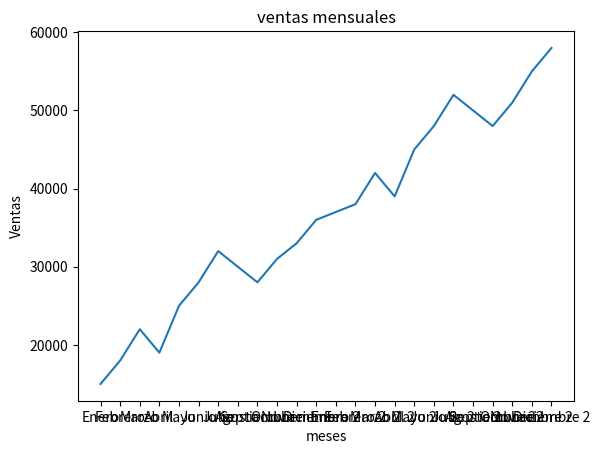

This chart was generated by the following Python code:
import pandas as pd
import matplotlib.pyplot as plt


ventas_mensuales = [ 
{"mes": "Enero", "total_ventas": 15000, "año": 2023}, 
{"mes": "Febrero", "total_ventas": 18000, "año": 2023}, 
{"mes": "Marzo", "total_ventas": 22000, "año": 2023},

{"mes": "Abril", "total_ventas": 19000, "año": 2023}, 
{"mes": "Mayo", "total_ventas": 25000, "año": 2023}, 
{"mes": "Junio", "total_ventas": 28000, "año": 2023}, 

{"mes": "Julio", "total_ventas": 32000, "año": 2023}, 
{"mes": "Agosto", "total_ventas": 30000, "año": 2023}, 
{"mes": "Septiembre", "total_ventas": 28000, "año": 2023}, 

{"mes": "Octubre", "total_ventas": 31000, "año": 2023}, 
{"mes": "Noviembre", "total_ventas": 33000, "año": 2023}, 
{"mes": "Diciembre", "total_ventas": 36000, "año": 2023}, 

{"mes": "Enero 2", "total_ventas": 37000, "año": 2024}, 
{"mes": "Febrero 2", "total_ventas": 38000, "año": 2024}, 
{"mes": "Marzo 2", "total_ventas": 42000, "año": 2024}, 

{"mes": "Abril 2", "total_ventas": 39000, "año": 2024}, 
{"mes": "Mayo 2", "total_ventas": 45000, "año": 2024},
{"mes": "Junio 2", "total_ventas": 48000, "año": 2024},

{"mes": "Julio 2", "total_ventas": 52000, "año": 2024},
{"mes": "Agosto 2", "total_ventas": 50000, "año": 2024}, 
{"mes": "Septiembre 2", "total_ventas": 48000, "año": 2024},

{"mes": "Octubre 2", "total_ventas": 51000, "año": 2024},
{"mes": "Noviembre 2", "total_ventas": 55000, "año": 2024},
{"mes": "Diciembre 2", "total_ventas": 58000, "año": 2024},
] 

ventas_mensuales_df = pd.DataFrame(ventas_mensuales)

Primer_Trimestre=[
{"mes": "Enero", "total_ventas": 15000, "año": 2023},
{"mes": "Febrero", "total_ventas": 18000, "año": 2023},
{"mes": "Marzo", "total_ventas": 22000, "año": 2023}]
df_primer = pd.DataFrame(Primer_Trimestre)

Segundo_trimestre = [
    {"mes": "Abril", "total_ventas": 19000, "año": 2023},
{"mes": "Mayo", "total_ventas": 25000, "año": 2023},
{"mes": "Junio", "total_ventas": 28000, "año": 2023},
]
df_segundo = pd.DataFrame(Segundo_trimestre)

tercer_trimestre = [
    {"mes": "Julio", "total_ventas": 32000, "año": 2023},
{"mes": "Agosto", "total_ventas": 30000, "año": 2023},
{"mes": "Septiembre", "total_ventas": 28000, "año": 2023}
]
df_tercero = pd.DataFrame(tercer_trimestre)

cuarto_trimestre = [
    {"mes": "Octubre", "total_ventas": 31000, "año": 2023},
{"mes": "Noviembre", "total_ventas": 33000, "año": 2023},
{"mes": "Diciembre", "total_ventas": 36000, "año": 2023}
]
df_cuarto = pd.DataFrame(cuarto_trimestre)

quiento_trimestre = [
    {"mes": "Enero 2", "total_ventas": 37000, "año": 2024},
{"mes": "Febrero 2", "total_ventas": 38000, "año": 2024},
{"mes": "Marzo 2", "total_ventas": 42000, "año": 2024}
]
df_quinto = pd.DataFrame(quiento_trimestre)

Sexto_trimestre= [
    {"mes": "Abril 2", "total_ventas": 39000, "año": 2024},
{"mes": "Mayo 2", "total_ventas": 45000, "año": 2024},
{"mes": "Junio 2", "total_ventas": 48000, "año": 2024}
]
df_sexto = pd.DataFrame(Sexto_trimestre)

septimo_trimestre = [
    {"mes": "Julio 2", "total_ventas": 52000, "año": 2024},
{"mes": "Agosto 2", "total_ventas": 50000, "año": 2024},
{"mes": "Septiembre 2", "total_ventas": 48000, "año": 2024}
]
df_septimo = pd.DataFrame(septimo_trimestre)

octavo_trimestre = [
    {"mes": "Octubre 2", "total_ventas": 51000, "año": 2024},
{"mes": "Noviembre 2", "total_ventas": 55000, "año": 2024},
{"mes": "Diciembre 2", "total_ventas": 58000, "año": 2024},
]
df_octavo = pd.DataFrame(octavo_trimestre)


print('Primer timestre', df_primer['total_ventas'].sum())
print('Segundo timestre', df_segundo['total_ventas'].sum())
print('tercero timestre', df_tercero['total_ventas'].sum())
print('caurto timestre', df_cuarto['total_ventas'].sum())
print('quiento timestre', df_quinto['total_ventas'].sum())
print('sexto timestre', df_sexto['total_ventas'].sum())
print('septimo timestre', df_septimo['total_ventas'].sum())
print('octavo timestre', df_octavo['total_ventas'].sum())



ventas_mayores_200 = ventas_mensuales_df[ventas_mensuales_df['total_ventas'] > 2000]

print('ventas mayores a 2000',ventas_mayores_200)

mes_max = ventas_mensuales_df["total_ventas"].max

print('el maximo de ventas es: ', mes_max )

ventas_mensuales_df.drop('año', axis=1, inplace=True)



x = ventas_mensuales_df['mes']
y = ventas_mensuales_df["total_ventas"]


plt.plot(x,y)

plt.title('ventas mensuales')

plt.xlabel('meses')
plt.ylabel('Ventas')

plt.show()